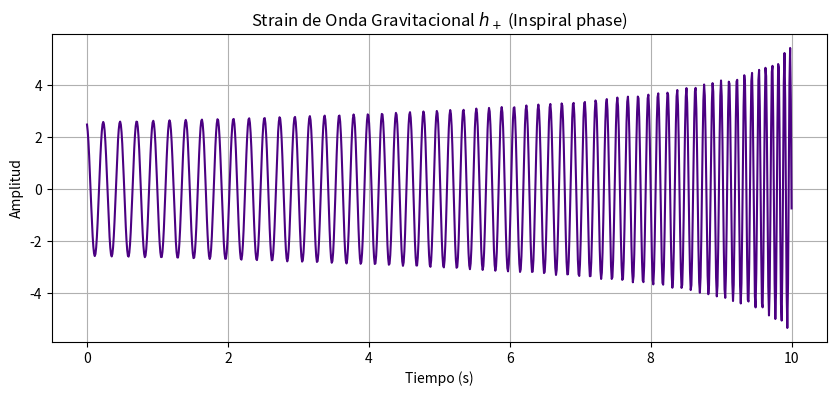

Write the Python code that produced this figure.
import numpy as np
import matplotlib.pyplot as plt


t = np.linspace(0, 10, 1000)
t_c = 10.5 # Tiempo de coalescencia
f_gw = 10 * (t_c - t)**(-3/8)  # Chirp frequency evolution
h_plus = (f_gw**(2/3)) * np.cos(2*np.pi*np.cumsum(f_gw)*(t[1]-t[0]))

plt.figure(figsize=(10,4))
plt.plot(t, h_plus, color='indigo')
plt.title('Strain de Onda Gravitacional $h_+$ (Inspiral phase)')
plt.xlabel('Tiempo (s)')
plt.ylabel('Amplitud')
plt.grid(True)
plt.show()
